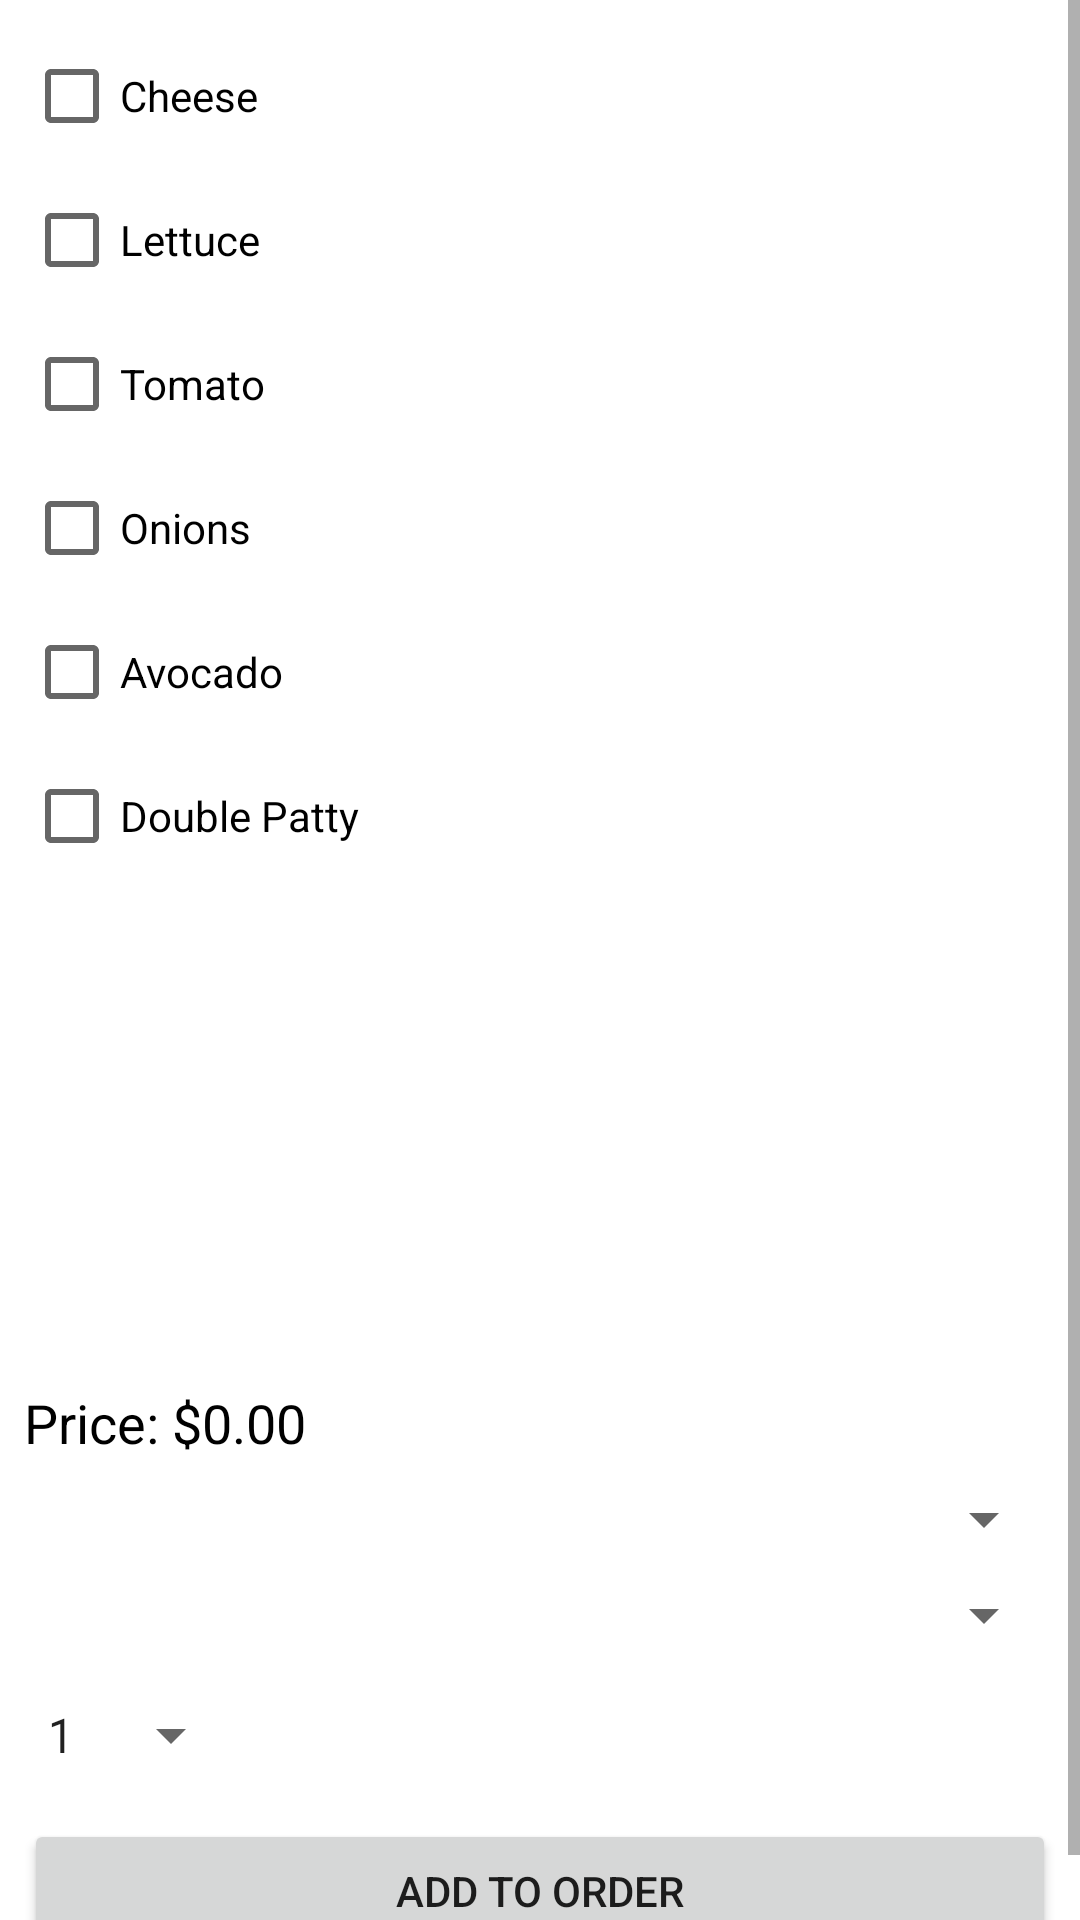

Reconstruct the res/layout file that produces this screen, plus the resources it refers to.
<!-- AndroidManifest.xml: activity theme Theme.RUBurgerApp -->
<!-- res/layout/activity_burger.xml -->
<?xml version="1.0" encoding="utf-8"?>
<ScrollView xmlns:android="http://schemas.android.com/apk/res/android"
    android:layout_width="match_parent"
    android:layout_height="match_parent">

    <LinearLayout
        android:orientation="vertical"
        android:layout_width="match_parent"
        android:layout_height="wrap_content"
        android:padding="8dp">
        
        <CheckBox
            android:id="@+id/checkbox_cheese"
            android:layout_width="wrap_content"
            android:layout_height="wrap_content"
            android:text="Cheese" />

        <CheckBox
            android:id="@+id/checkbox_lettuce"
            android:layout_width="wrap_content"
            android:layout_height="wrap_content"
            android:text="Lettuce" />

        <CheckBox
            android:id="@+id/checkbox_tomato"
            android:layout_width="wrap_content"
            android:layout_height="wrap_content"
            android:text="Tomato" />

        <CheckBox
            android:id="@+id/checkbox_onions"
            android:layout_width="wrap_content"
            android:layout_height="wrap_content"
            android:text="Onions" />

        <CheckBox
            android:id="@+id/checkbox_avocado"
            android:layout_width="wrap_content"
            android:layout_height="wrap_content"
            android:text="Avocado" />

        
        <CheckBox
            android:id="@+id/checkbox_double_patty"
            android:layout_width="wrap_content"
            android:layout_height="wrap_content"
            android:text="Double Patty" />

        
        <ImageView
            android:id="@+id/itemImage"
            android:layout_width="150dp"
            android:layout_height="150dp"
            android:src="@drawable/burger_icon"
            android:layout_gravity="center_horizontal"
            android:contentDescription="@string/desc_burger_image"
            android:layout_marginBottom="16dp"/>

        <TextView
            android:id="@+id/textViewPrice"
            android:layout_width="wrap_content"
            android:layout_height="wrap_content"
            android:text="Price: $0.00"
            android:textSize="18sp"
            android:textColor="@android:color/black"
            android:layout_marginBottom="8dp"/>

        <Spinner
            android:id="@+id/spinner_bread"
            android:layout_width="match_parent"
            android:layout_height="wrap_content"
            android:prompt="@string/choose_bread"/>

        <Spinner
            android:id="@+id/spinner_patty"
            android:layout_width="match_parent"
            android:layout_height="wrap_content"
            android:prompt="@string/choose_patty"
            android:layout_marginTop="8dp"/>

        <ListView
            android:id="@+id/lv_addons"
            android:layout_width="match_parent"
            android:layout_height="wrap_content"
            android:choiceMode="multipleChoice"
            android:layout_marginTop="8dp"/>

        <Spinner
            android:id="@+id/spinner_qty"
            android:layout_width="wrap_content"
            android:layout_height="wrap_content"
            android:entries="@array/qty_options"
            android:layout_marginTop="8dp"/>

        <Button
            android:id="@+id/btn_add_to_order"
            android:layout_width="match_parent"
            android:layout_height="wrap_content"
            android:text="@string/btn_add_to_order"
            android:layout_marginTop="16dp"/>
    </LinearLayout>
</ScrollView>
<!-- resources referenced by this layout -->
<resources>
  <string-array name="qty_options">
          <item>1</item>
          <item>2</item>
          <item>3</item>
          <item>4</item>
          <item>5</item>
      </string-array>
  <string name="btn_add_to_order">Add to Order</string>
  <string name="choose_bread">Choose Bread</string>
  <string name="choose_patty">Choose Patty</string>
  <string name="desc_burger_image">Burger image</string>
  <style name="Theme.RUBurgerApp" parent="Theme.MaterialComponents.DayNight.NoActionBar">
          
          <item name="colorPrimary">@color/purple_500</item>
          
          <item name="colorPrimaryDark">@color/purple_700</item>
          
          <item name="colorSecondary">@color/teal_200</item>
          
      </style>
  <!-- not gathered from this repository: default colours our renderer supplied (Android Studio template values) -->
  <color name="purple_500">#FF6200EE</color>
  <color name="purple_700">#FF3700B3</color>
  <color name="teal_200">#FF03DAC5</color>
</resources>
